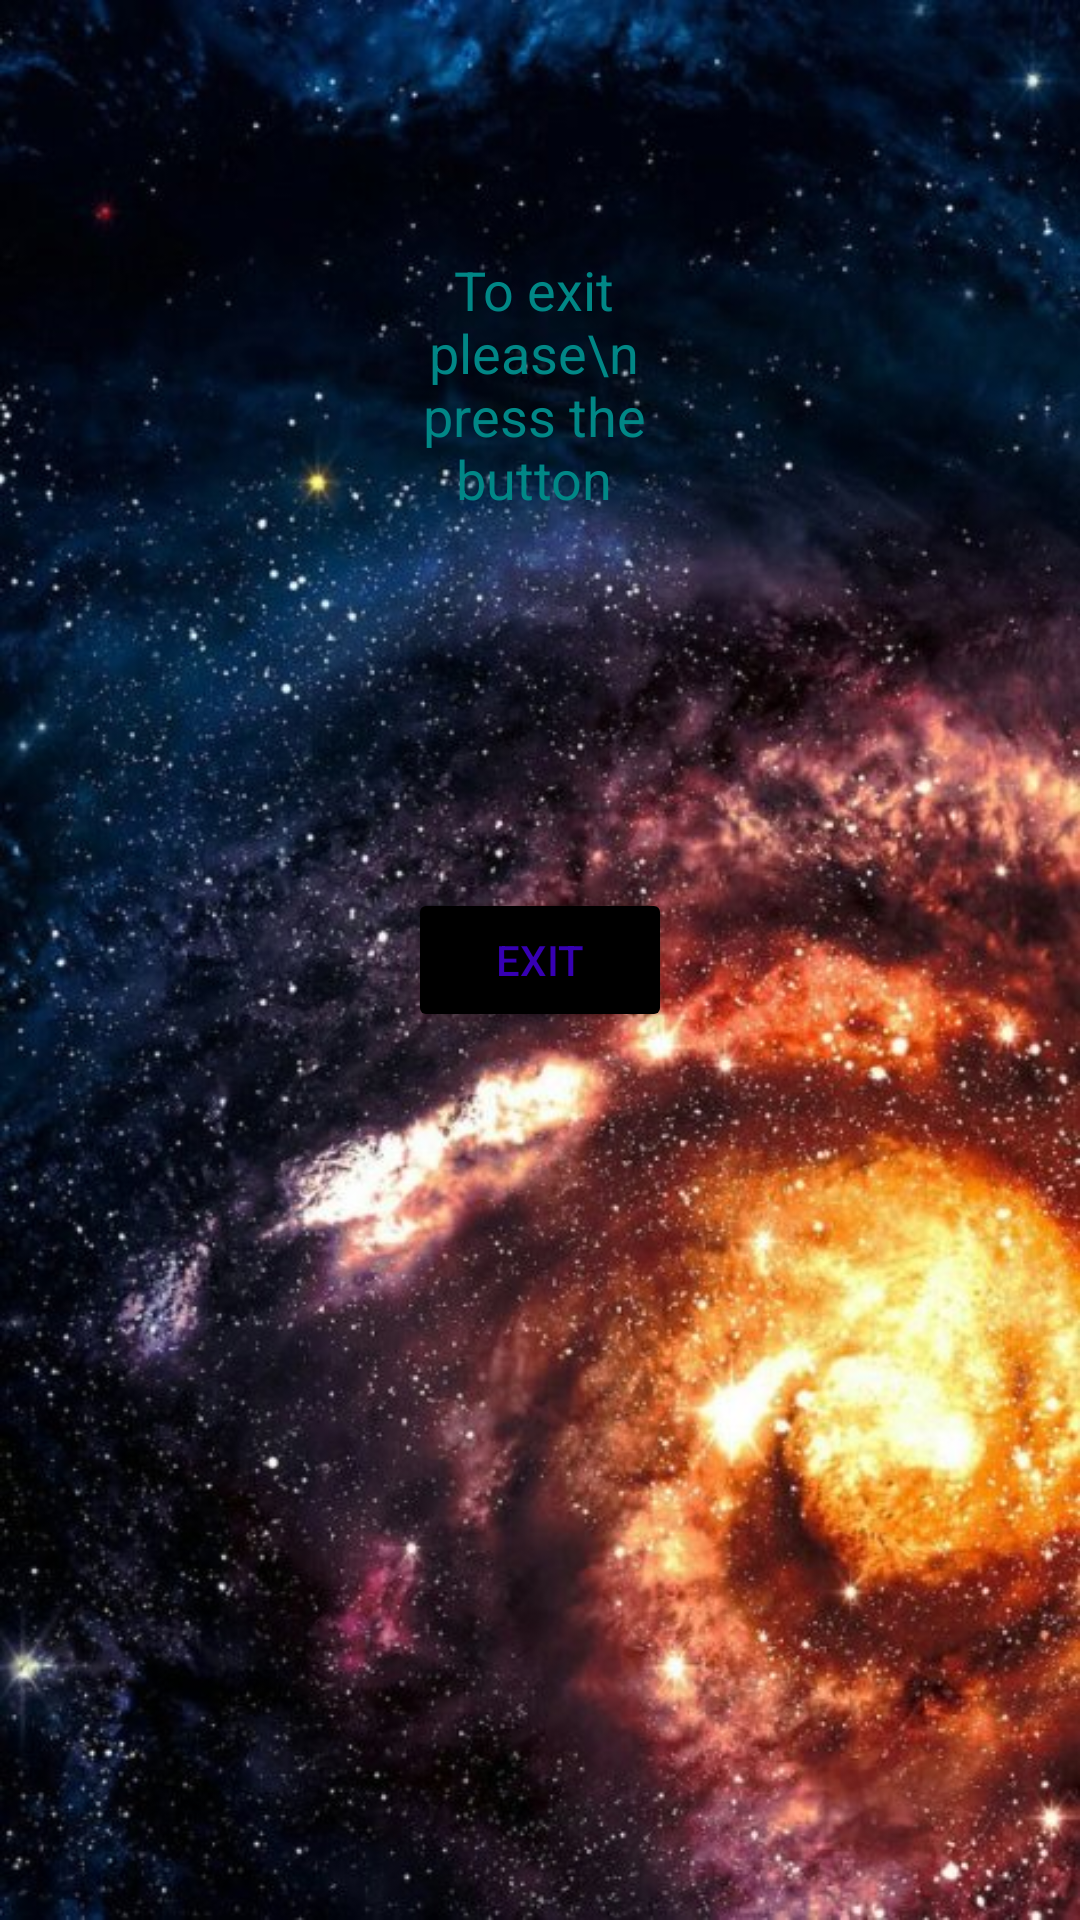

Reconstruct the res/layout file that produces this screen, plus the resources it refers to.
<!-- AndroidManifest.xml: application theme Theme.ReallyAnnoyingApp -->
<!-- res/layout/fragment_exit.xml -->
<?xml version="1.0" encoding="utf-8"?>
<FrameLayout xmlns:android="http://schemas.android.com/apk/res/android"
    xmlns:app="http://schemas.android.com/apk/res-auto"
    xmlns:tools="http://schemas.android.com/tools"
    android:layout_width="match_parent"
    android:layout_height="match_parent"
    android:background="@drawable/c"
    tools:context=".navigation_bar.Exit">

    <androidx.constraintlayout.widget.ConstraintLayout
        android:layout_width="match_parent"
        android:layout_height="match_parent">

        <Button
            android:id="@+id/exit_button"
            android:layout_width="wrap_content"
            android:layout_height="wrap_content"
            android:backgroundTint="#000000"
            android:text="Exit"
            android:textColor="@color/purple_700"
            android:visibility="visible"
            app:layout_constraintBottom_toBottomOf="parent"
            app:layout_constraintEnd_toEndOf="parent"
            app:layout_constraintStart_toStartOf="parent"
            app:layout_constraintTop_toTopOf="parent" />

        <androidx.constraintlayout.widget.Guideline
            android:id="@+id/guideline17"
            android:layout_width="wrap_content"
            android:layout_height="wrap_content"
            android:orientation="vertical"
            app:layout_constraintGuide_percent="0.33" />

        <androidx.constraintlayout.widget.Guideline
            android:id="@+id/guideline19"
            android:layout_width="wrap_content"
            android:layout_height="wrap_content"
            android:orientation="vertical"
            app:layout_constraintGuide_percent="0.66" />

        <androidx.constraintlayout.widget.Guideline
            android:id="@+id/guideline21"
            android:layout_width="wrap_content"
            android:layout_height="wrap_content"
            android:orientation="horizontal"
            app:layout_constraintGuide_percent="0.4" />

        <androidx.constraintlayout.widget.Guideline
            android:id="@+id/guideline22"
            android:layout_width="wrap_content"
            android:layout_height="wrap_content"
            android:orientation="horizontal"
            app:layout_constraintGuide_percent="0.6" />

        <TextView
            android:id="@+id/textView3"
            android:layout_width="0dp"
            android:layout_height="wrap_content"
            android:text="To exit please\n    press the button"
            android:textAlignment="center"
            android:textColor="@color/teal_700"
            android:textSize="18sp"
            app:layout_constraintBottom_toTopOf="@+id/guideline21"
            app:layout_constraintEnd_toStartOf="@+id/guideline19"
            app:layout_constraintStart_toStartOf="@+id/guideline17"
            app:layout_constraintTop_toTopOf="parent" />

        <androidx.constraintlayout.widget.ConstraintLayout
            android:id="@+id/popup"
            android:layout_width="0dp"
            android:layout_height="0dp"
            android:background="#FFFFFF"
            android:visibility="gone"
            app:layout_constraintBottom_toTopOf="@+id/guideline22"
            app:layout_constraintEnd_toStartOf="@+id/guideline19"
            app:layout_constraintStart_toStartOf="@+id/guideline17"
            app:layout_constraintTop_toTopOf="@+id/guideline21">

            <TextView
                android:id="@+id/textView2"
                android:layout_width="wrap_content"
                android:layout_height="wrap_content"
                android:text="Do you want to\n    exit the app"
                android:textAlignment="center"
                android:textSize="18sp"
                app:layout_constraintBottom_toTopOf="@+id/guideline24"
                app:layout_constraintEnd_toEndOf="parent"
                app:layout_constraintStart_toStartOf="parent"
                app:layout_constraintTop_toTopOf="parent" />

            <androidx.constraintlayout.widget.Guideline
                android:id="@+id/guideline24"
                android:layout_width="wrap_content"
                android:layout_height="wrap_content"
                android:orientation="horizontal"
                app:layout_constraintGuide_percent="0.5" />

            <LinearLayout
                android:layout_width="0dp"
                android:layout_height="0dp"
                android:orientation="horizontal"
                app:layout_constraintBottom_toBottomOf="parent"
                app:layout_constraintEnd_toEndOf="parent"
                app:layout_constraintStart_toStartOf="parent"
                app:layout_constraintTop_toTopOf="@+id/guideline24">

                <Button
                    android:id="@+id/yes"
                    android:layout_width="wrap_content"
                    android:layout_height="match_parent"
                    android:layout_weight="1"
                    android:backgroundTint="#000000"
                    android:text="Yes" />

                <Button
                    android:id="@+id/no"
                    android:layout_width="wrap_content"
                    android:layout_height="match_parent"
                    android:layout_weight="1"
                    android:backgroundTint="#000000"
                    android:text="No" />
            </LinearLayout>

        </androidx.constraintlayout.widget.ConstraintLayout>

    </androidx.constraintlayout.widget.ConstraintLayout>
</FrameLayout>
<!-- resources referenced by this layout -->
<resources>
  <!-- drawable c: jpg bitmap (drawable-v24, 100693 bytes) -->
  <style name="Theme.ReallyAnnoyingApp" parent="Theme.MaterialComponents.DayNight.DarkActionBar">
          
          <item name="colorPrimary">@color/purple_500</item>
          <item name="colorPrimaryVariant">@color/purple_700</item>
          <item name="colorOnPrimary">@color/white</item>
          
          <item name="colorSecondary">@color/teal_200</item>
          <item name="colorSecondaryVariant">@color/teal_700</item>
          <item name="colorOnSecondary">@color/black</item>
          
          <item name="android:statusBarColor" tools:targetApi="l">?attr/colorPrimaryVariant</item>
          
      </style>
  <!-- not gathered from this repository: default colours our renderer supplied (Android Studio template values) -->
  <color name="purple_500">#FF6200EE</color>
  <color name="purple_700">#FF3700B3</color>
  <color name="teal_200">#FF03DAC5</color>
  <color name="teal_700">#FF018786</color>
  <color name="black">#FF000000</color>
  <color name="white">#FFFFFFFF</color>
</resources>
